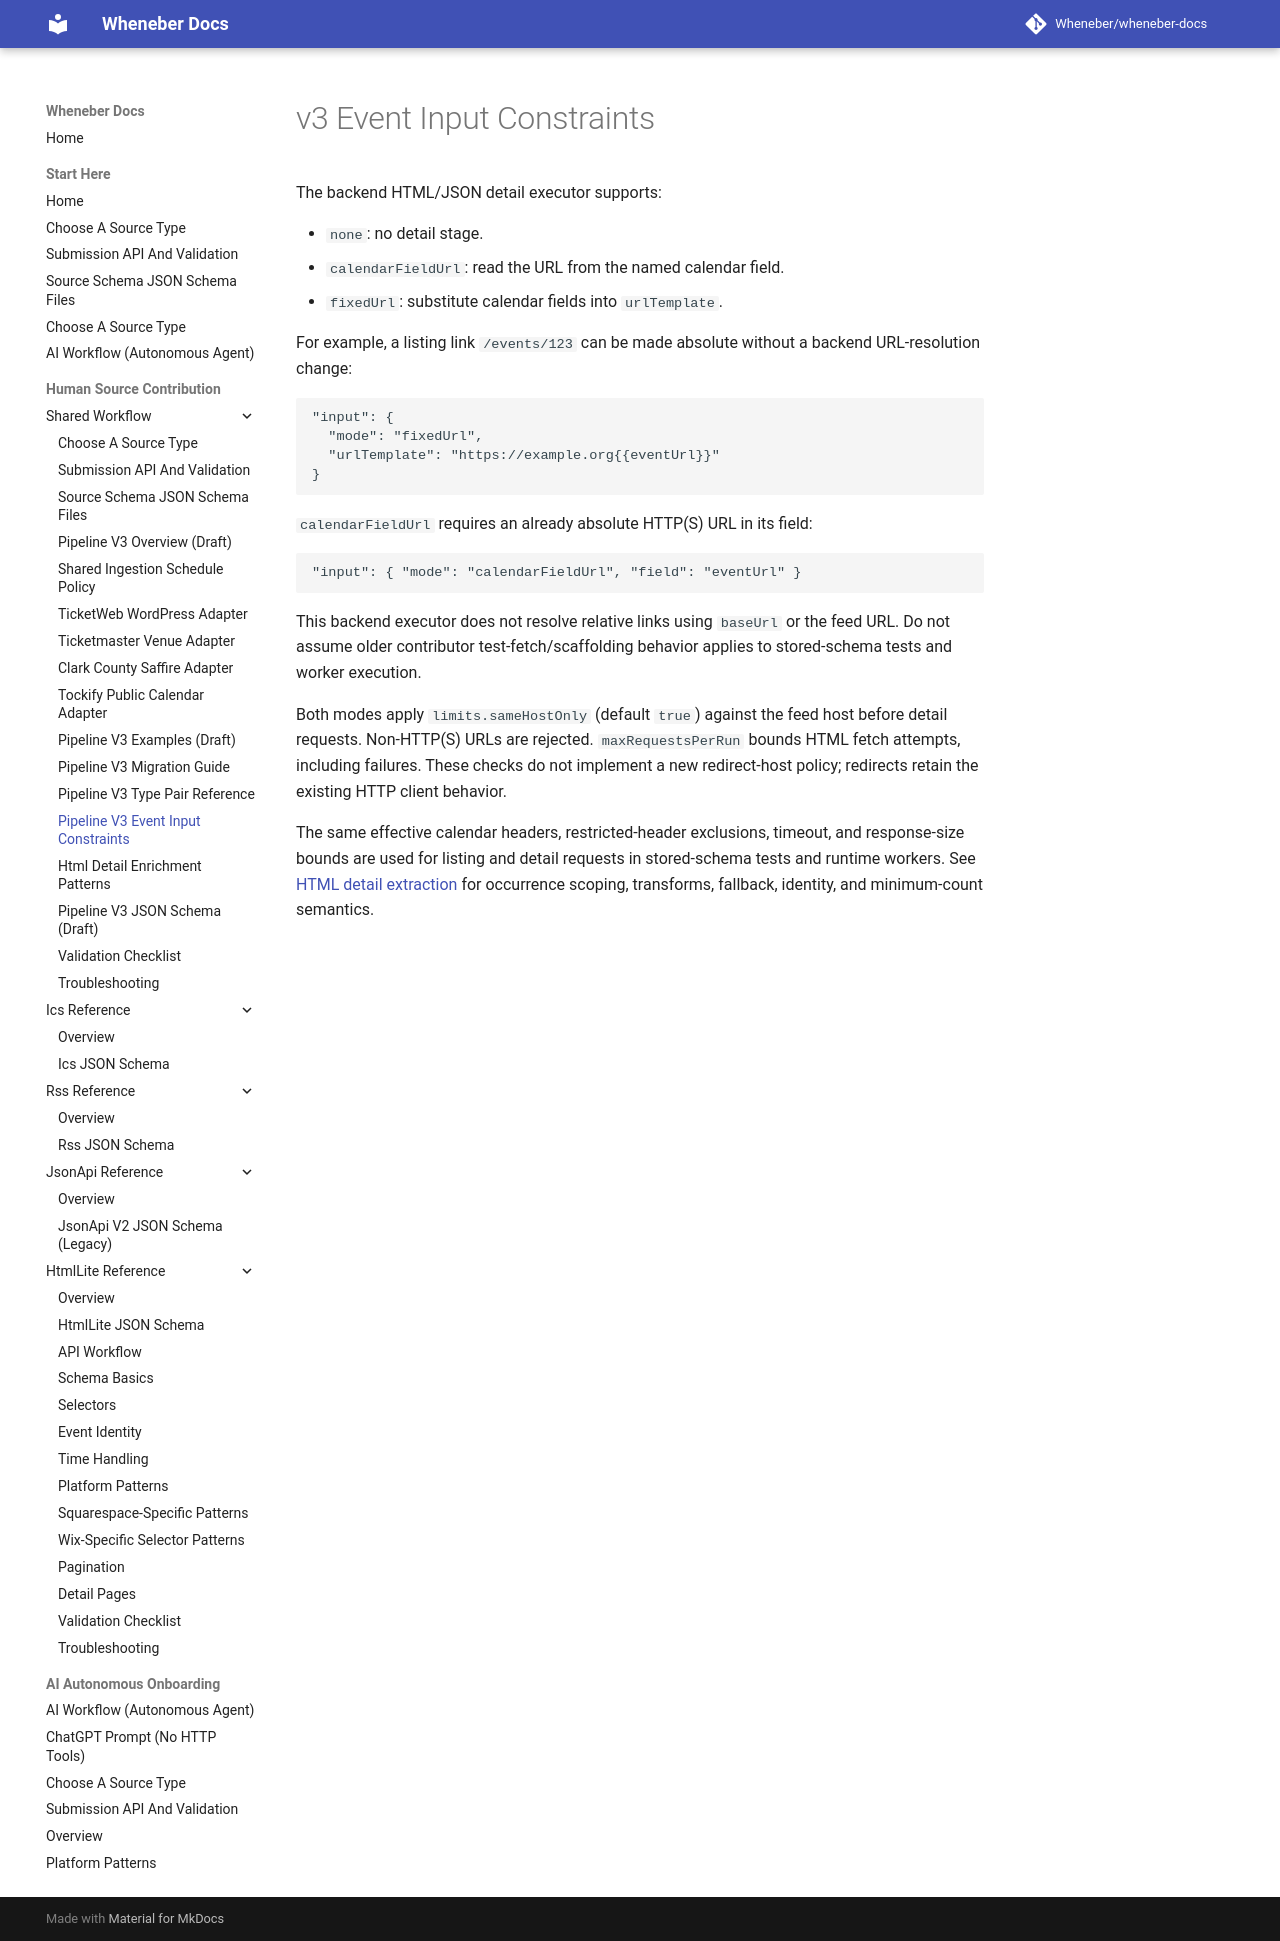

repository: Wheneber/wheneber-docs · page: source-schemas/v3/event-input-constraints/index.html · generator: mkdocs

# v3 Event Input Constraints

The backend HTML/JSON detail executor supports:

- `none`: no detail stage.
- `calendarFieldUrl`: read the URL from the named calendar field.
- `fixedUrl`: substitute calendar fields into `urlTemplate`.

For example, a listing link `/events/123` can be made absolute without a backend
URL-resolution change:

```json
"input": {
  "mode": "fixedUrl",
  "urlTemplate": "https://example.org{{eventUrl}}"
}
```

`calendarFieldUrl` requires an already absolute HTTP(S) URL in its field:

```json
"input": { "mode": "calendarFieldUrl", "field": "eventUrl" }
```

This backend executor does not resolve relative links using `baseUrl` or the feed
URL. Do not assume older contributor test-fetch/scaffolding behavior applies to
stored-schema tests and worker execution.

Both modes apply `limits.sameHostOnly` (default `true`) against the feed host
before detail requests. Non-HTTP(S) URLs are rejected. `maxRequestsPerRun` bounds
HTML fetch attempts, including failures. These checks do not implement a new
redirect-host policy; redirects retain the existing HTTP client behavior.

The same effective calendar headers, restricted-header exclusions, timeout, and
response-size bounds are used for listing and detail requests in stored-schema
tests and runtime workers. See [HTML detail extraction](html-detail-enrichment.md)
for occurrence scoping, transforms, fallback, identity, and minimum-count semantics.
